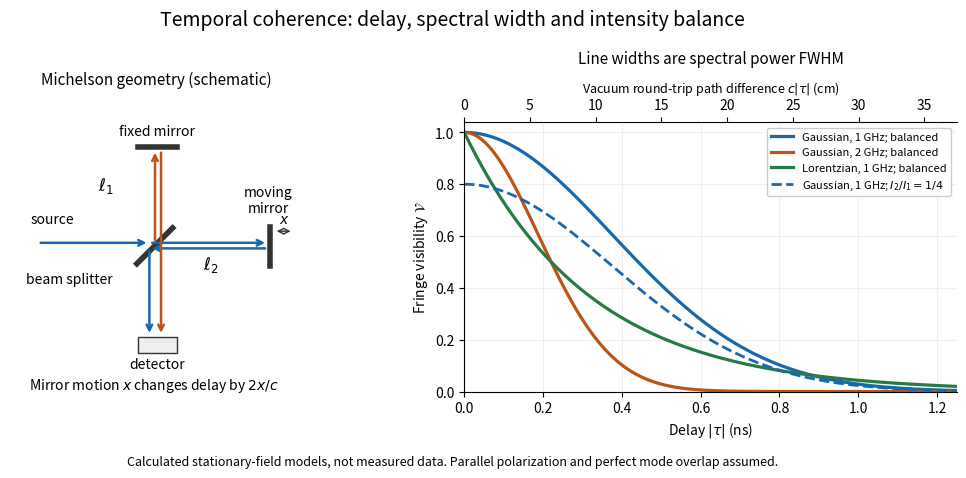

Write the Python code that produced this figure. (Note: this script raises an exception after producing the figure.)
"""Stipulated stationary-line models; no measured data.

Tested with Python 3.14.4, NumPy 2.3.5, Matplotlib 3.10.7.
Run from _media: MPLCONFIGDIR=/tmp/codex-wiki-matplotlib python ../optical-coherence-delay-visibility.py
Writes only the matching PNG basename in the current working directory.
"""

from pathlib import Path

import matplotlib

matplotlib.use("Agg")
import matplotlib.pyplot as plt
from matplotlib.patches import Rectangle
import numpy as np


def main():
    plt.rcParams.update({"font.size": 10, "axes.spines.top": False, "axes.spines.right": False})
    fig, (diagram, curves) = plt.subplots(1, 2, figsize=(10.5, 4.9), gridspec_kw={"width_ratios": [1, 1.25]})
    fig.patch.set_facecolor("white")
    fig.suptitle("Temporal coherence: delay, spectral width and intensity balance", fontsize=14, y=0.97)
    diagram.set(xlim=(0, 6.3), ylim=(-0.4, 5.4), aspect="equal")
    diagram.axis("off")
    diagram.set_title("Michelson geometry (schematic)", pad=27, fontsize=11)
    blue, orange, green = "#1768ac", "#b95516", "#287a45"
    # Paths are slightly separated to make outbound and returning directions legible.
    for start, end, color in [((0.6, 2.8), (3.0, 2.8), blue), ((3.0, 2.8), (5.55, 2.8), blue),
                              ((5.55, 2.68), (3.0, 2.68), blue), ((3.0, 2.68), (3.0, 0.8), blue),
                              ((3.12, 2.8), (3.12, 4.8), orange), ((3.25, 4.8), (3.25, 0.8), orange)]:
        diagram.annotate("", xy=end, xytext=start, arrowprops={"arrowstyle": "->", "color": color, "lw": 1.8})
    diagram.plot([2.73, 3.5], [2.35, 3.12], color="#333333", lw=4)
    diagram.plot([5.6, 5.6], [2.3, 3.15], color="#333333", lw=4)
    diagram.plot([2.75, 3.6], [4.87, 4.87], color="#333333", lw=4)
    diagram.add_patch(Rectangle((2.75, 0.42), 0.85, 0.35, facecolor="#eeeeee", edgecolor="#333333"))
    diagram.text(0.45, 3.22, "source", ha="left")
    diagram.text(2.2, 1.92, "beam splitter", ha="right")
    diagram.text(5.55, 3.45, "moving\nmirror", ha="center")
    diagram.text(3.16, 5.12, "fixed mirror", ha="center")
    diagram.text(3.16, 0.1, "detector", ha="center")
    diagram.text(1.9, 3.93, r"$\ell_1$", fontsize=12)
    diagram.text(4.15, 2.22, r"$\ell_2$", fontsize=12)
    diagram.annotate("", xy=(6.1, 3.05), xytext=(5.68, 3.05), arrowprops={"arrowstyle": "<->", "color": "#333333"})
    diagram.text(5.91, 3.23, r"$x$", ha="center")
    diagram.text(3.1, -0.35, r"Mirror motion $x$ changes delay by $2x/c$", ha="center", fontsize=10)

    tau = np.linspace(0, 1.25, 700)  # ns, so a GHz linewidth has numerical product GHz * ns.
    gaussian = np.exp(-np.pi**2 * tau**2 / (4 * np.log(2)))
    curves.plot(tau, gaussian, color=blue, lw=2.3, label="Gaussian, 1 GHz; balanced")
    curves.plot(tau, np.exp(-np.pi**2 * (2 * tau)**2 / (4 * np.log(2))), color=orange, lw=2.3, label="Gaussian, 2 GHz; balanced")
    curves.plot(tau, np.exp(-np.pi * tau), color=green, lw=2.3, label="Lorentzian, 1 GHz; balanced")
    curves.plot(tau, 0.8 * gaussian, color=blue, lw=2, ls="--", label=r"Gaussian, 1 GHz; $I_2/I_1=1/4$")
    curves.set(xlim=(0, 1.25), ylim=(0, 1.04), xlabel=r"Delay $|\tau|$ (ns)", ylabel=r"Fringe visibility $\mathcal{V}$")
    curves.set_title("Line widths are spectral power FWHM", fontsize=11, pad=42)
    curves.grid(alpha=0.2)
    curves.legend(loc="upper right", fontsize=8, framealpha=1)
    secondary = curves.secondary_xaxis("top", functions=(lambda t: 29.9792458 * t, lambda cm: cm / 29.9792458))
    secondary.set_xlabel(r"Vacuum round-trip path difference $c|\tau|$ (cm)", fontsize=9)
    fig.text(0.5, 0.04, "Calculated stationary-field models, not measured data. Parallel polarization and perfect mode overlap assumed.", ha="center", fontsize=9)
    fig.subplots_adjust(left=0.03, right=0.98, bottom=0.19, top=0.74, wspace=0.25)
    fig.savefig(Path.cwd() / (Path(__file__).stem + ".png"), dpi=110, facecolor="white", transparent=False)
    plt.close(fig)


if __name__ == "__main__":
    main()
